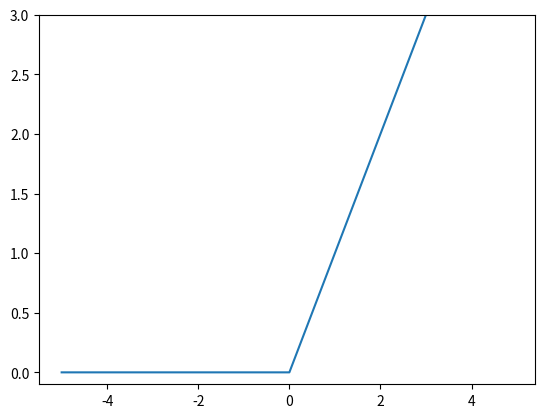

Python code for this plot:
import numpy as np
import matplotlib.pylab as plt

def relu(x):
    return np.maximum(0, x)

x = np.arange(-5.0, 5.0, 0.1)
y = relu(x)

plt.plot(x, y)
plt.ylim(-0.1, 3)
plt.show()
